pico-8 play session: hold → + tap 🅾

[t = 1 s] hold → ~1s, tap 🅾 ~2×
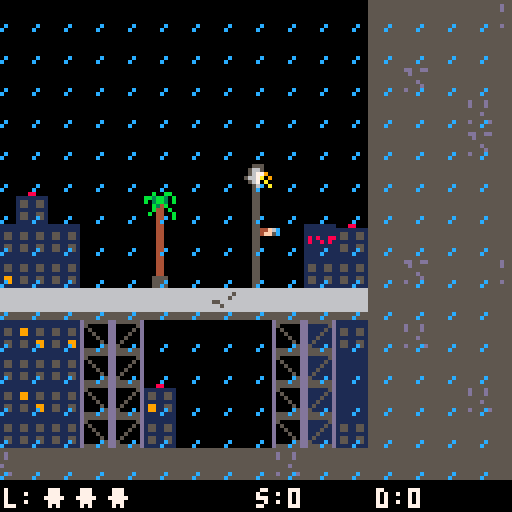
[t = 2 s] hold → ~2s, tap 🅾 ~4×
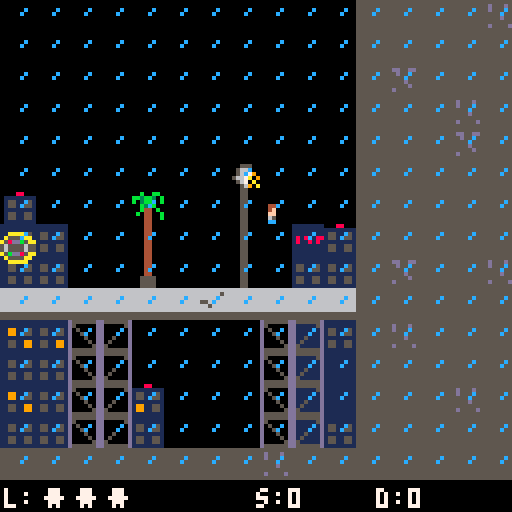
[t = 4 s] hold → ~4s, tap 🅾 ~7×
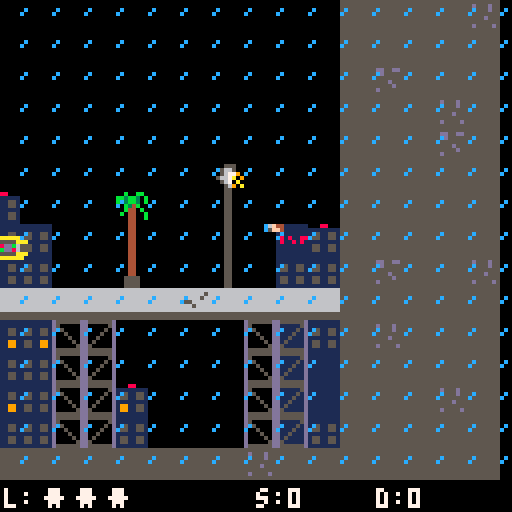
[t = 6 s] hold → ~6s, tap 🅾 ~10×
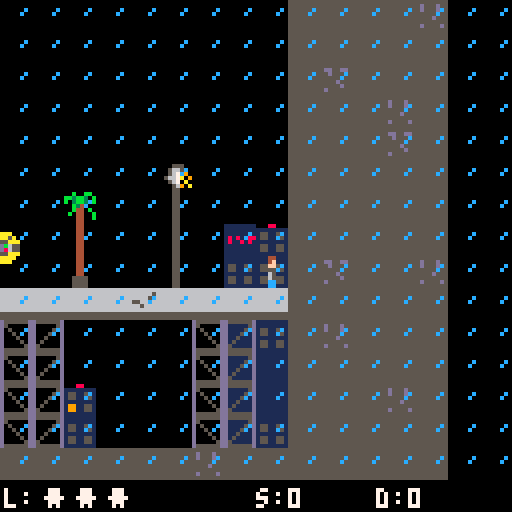
[t = 8 s] hold → ~8s, tap 🅾 ~14×
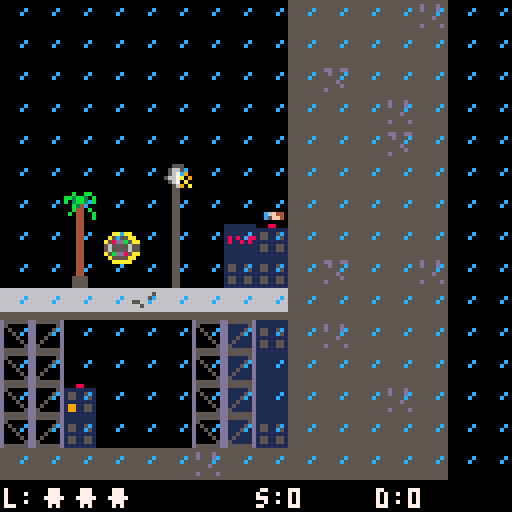

pico-8 cartridge
version 42
__lua__
--Data Filch
--by tibonev

-- debug -- REMEMBER TO DISABLE BEFORE RELEASE --
debug_side_en = false
debug_top_en = false

-- Code Init --
function _init()
	init_vars()
	state_switch(currentstate)
end

function _draw()
	gamestate[currentstate]:draw()
end

function _update()
	gamestate[currentstate]:update()
end

function init_vars()
	player_side = { 
		x = 500,
		y = 63,
		flip = false,
		crouch = false,
		jump = false,
		jump_counter = 0, 
		jump_max = 30, 
		jump_ani = 0, 
		walk_ani = 0,
		walk_max = 8,
		gvt = 0,
		rain = 0,
	}
	
	player_general = { 
		score = 0,
		lives = 3,
		music = 1,
		sfx = 1,
		d = 0,
		d_max = 4,
		d_cooldown = 0,
		d_cooldown_max = 30,
	}
	
	player_top = { 
		x = 96, 
		y = 152,
		flip = false,
		dir = 0,
		walk_ani = 0,  
		walk_max = 16,
		safe = true,
	}
	
	en_side = {}
	en_top = { 
		x = 8,
		y = 240,
		ani = 0,
		ani_max = 8, 
		move = false, 
		spd = 0,
		bit = 1,
		shot_delay = 30,
		shot_timer = 0,
	}
	en_top_shots = {}
	
	top_goals = { 
		safe_x = 96, 
		safe_y = 152, 
		made = false,
		comp = false,
		goal_x =  23,
		goal_y = 208,
	}
		
	pickups_top = {}
	blocks_top = {}
	
	game_states = { 
		intro = 0, 
		title_screen = 1, 
		side_play = 2, 
		side_death = 3,
		side_win = 4,
		top_play = 5, 
		top_death = 6,
		top_win = 7,
		gameover = 8,
		mainmenu = 9, 
		options = 10,
		tutorial = 11,
		credits = 12,
	}
	currentstate = 1
	currentlevel = 1
	
	levels = { 
		[1] = { 
			en_side_spd_min = 0.5,
			en_side_spd_max = 1,
			en_top_spd_max = 1,
			en_top_spd_delta = 0.1,
			en_top_shot_spd = 1,
			pickups = 5,
			blocks_top = 10
		},
		[2] = { 
			en_side_spd_min = 0.6,
			en_side_spd_max = 1.1,
			en_top_spd_max = 1.1,
			en_top_spd_delta = 0.1,
			en_top_shot_spd = 1,
			pickups = 5,
			blocks_top = 12
		},
		[3] = { 
			en_side_spd_min = 0.7,
			en_side_spd_max = 1.2,
			en_top_spd_max = 1.2,
			en_top_spd_delta = 0.2,
			en_top_shot_spd = 1.1,
			pickups = 5,
			blocks_top = 14
		},
		[4] = { 
			en_side_spd_min = 0.8,
			en_side_spd_max = 1.2,
			en_top_spd_max = 1.2,
			en_top_spd_delta = 0.3,
			en_top_shot_spd = 1.2,
			pickups = 6,
			blocks_top = 16
		},
		[5] = { 
			en_side_spd_min = 0.9,
			en_side_spd_max = 1.3,
			en_top_spd_max = 1.3,
			en_top_spd_delta = 0.4,
			en_top_shot_spd = 1.3,
			pickups = 6,
			blocks_top = 18
		},
		[6] = { 
			en_side_spd_min = 0.9,
			en_side_spd_max = 1.4,
			en_top_spd_max = 1.4,
			en_top_spd_delta = 0.5,
			en_top_shot_spd = 1.3,
			pickups = 6,
			blocks_top = 20
		},
		[7] = { 
			en_side_spd_min = 1.0,
			en_side_spd_max = 1.4,
			en_top_spd_max = 1.5,
			en_top_spd_delta = 0.5,
			en_top_shot_spd = 1.4,
			pickups = 7,
			blocks_top = 20
		},
		[8] = { 
			en_side_spd_min = 1.0,
			en_side_spd_max = 1.5,
			en_top_spd_max = 1.6,
			en_top_spd_delta = 0.6,
			en_top_shot_spd = 1.5,
			pickups = 8,
			blocks_top = 20
		},
		[9] = { 
			en_side_spd_min = 1.0,
			en_side_spd_max = 1.5,
			en_top_spd_max = 1.6,
			en_top_spd_delta = 0.7,
			en_top_shot_spd = 1.5,
			pickups = 10,
			blocks_top = 20
		},
		
	}
end

-- include side-scrolling logic
function side_reset()
	player_side = { 
		x = 500,
		y = 63,
		flip = false,
		crouch = false,
		jump = false,
		jump_counter = 0, 
		jump_max = 30, 
		jump_ani = 0, 
		walk_ani = 0,
		walk_max = 8,
		gvt = 0,
		rain = 0
	}
	
	player_general.d = 0
	player_general.d_cooldown = 0
	en_side = {}
end

function side_rain_draw()
	player_side.rain += 1
	if(player_side.rain >= 10) then player_side.rain = 0 end
	
	local flip = false 
	
	if(currentlevel % 2 == 0) then flip = true end
	
	local rainspr = 72
		
	for x = (player_side.x - 64), (player_side.x + 64), 8 do
		for y = 0, 115, 8 do
			if(player_side.rain > 5) then rainspr = 73 end
			spr(rainspr, x, y,1,1, flip)
		end
	end
end

function side_hud_draw()
	-- Lives --
	print("l:", (player_side.x - 63), 122, 7)
	for i = 1, player_general.lives, 1 do
		print(chr(137), (player_side.x - 62) + (i * 8), 122, 7)
	end
	
	-- Score -- 
	print ("s:"..player_general.score, player_side.x, 122, 7)

	-- Danger Move --
	print ("d:"..player_general.d, player_side.x + 30, 122, 7)
end
function player_side_control()

	if (btn(0) and player_side.crouch == false) then -- go left --
		local x = (player_side.x - 1) / 8
		local y = (player_side.y + 5) / 8
		if(not tile_solid(x, y)) then
			player_side.flip = false
			player_side.x -= 1
			player_side.walk_ani += 1
			player_side_score()
		end
	end
	if (btn(1) and player_side.crouch == false) then -- go right --
		local x = (player_side.x + 8) / 8
		local y = (player_side.y + 5) / 8
		if(not tile_solid(x, y)) then
			player_side.flip = true
			player_side.x += 1
			player_side.walk_ani += 1
			player_general.score -= 1
			if(player_general.score <= 0) then player_general.score = 0 end
		end
	end
	if (not btn(0)) and (not btn(1)) then -- not walking --
		player_side.walk_ani = 0 
		
	end
	
	if(btn(3)) then -- crouch
		player_side.crouch = true
	else 
		player_side.crouch = false
	end
	
	if(btnp(4) and player_side.jump == false and player_side.crouch == false and player_side.gvt == 0) then -- jump
		player_side.jump = true
		sfx_play(01)
		player_side.jump_counter = 1
	end
	
	if(player_side.jump_counter <= (player_side.jump_max / 2) and player_side.jump == true) then
		if not player_side_collision(player_side.x, player_side.y, 2, 0) then
			player_side.y -= 1
			player_side.jump_counter += 1
		else
			player_side.jump_counter = ((player_side.jump_max / 2) + 1)
		end
	end
	
	if(player_side.jump_counter  > (player_side.jump_max / 2) and player_side.jump == true) then
		player_side.y += 1
		player_side.jump_counter += 1
	end
	
	if((player_side.jump_counter == player_side.jump_max) and player_side.jump == true) then
		--player_side.y -= 1
		player_side.jump = false
		player_side.jump_counter = 0
	end
	
	if(player_side.walk_ani == player_side.walk_max) then 
		player_side.walk_ani = 0 
	end
	
	if not btn(0) and not btn(1) then
		player_side.walk_ani = 0
	end
	
	if (not player_side_collision(player_side.x, player_side.y, 3, 0) and player_side.jump == false) then
		player_side.gvt = 1
	else
		player_side.gvt = 0
	end
	
	if(player_side.gvt == 1) then player_side.y += 1 end
	
	if(player_general.d_cooldown > 0) then player_general.d_cooldown += 1 end
	if(player_general.d_cooldown >= player_general.d_cooldown_max) then 
		player_general.d_cooldown = 0 
		player_general.d = 0
	end

end

function player_side_draw()
	-- player is walking
	if(player_side.walk_ani > 0 and player_side.walk_ani < 4) then
		playerspr = 1
		if(player_side.jump == false) then sfx_play(5) end
	else 
		playerspr = 0
	end
	
	-- player is idle
	if(player_side.walk_ani == 0) then playerspr = 0 end

	-- player is crouching
	if(player_side.crouch == true) then playerspr = 2 end
	
	-- player is jumping
	if(player_side.jump == true) then 
		player_side.jump_ani += 1
		if(player_side.jump_ani <= 3) then playerspr = 3 end
		if(player_side.jump_ani >3 and player_side.jump_ani <= 6) then playerspr = 4 end
		if(player_side.jump_ani >6 and player_side.jump_ani <= 9) then playerspr = 5 end
		if(player_side.jump_ani >9 and player_side.jump_ani <= 12) then playerspr = 4 end
		if(player_side.jump_ani > 12) then player_side.jump_ani = 0 end
	end
		
	-- draw the player
	spr(playerspr, player_side.x, player_side.y, 1, 1, player_side.flip)
end

function player_side_collision(plx, ply, dir, flag)
	--tilex = flr(plx / 8)
	--tiley = flr(ply / 8)
	local bottom = flr((player_side.y + player_side.gvt + 8) / 8)
	local l = flr((player_side.x / 8))
	local r = flr((player_side.x + 7) / 8)
	local top = flr((player_side.y - 1) / 8)	
	
	-- top collision
	if(dir == 2) then
		if((tile_solid(l, top)) or (tile_solid(r, top))) then
			return true
		end
	end
	
	--bottom collision
	if(dir == 3) then 
		if(tile_solid(l, bottom)) or (tile_solid(r, bottom)) then 
			player_side.jump = false
			player_side.gvt = 0 
			player_side.y = (bottom * 8) - 8
			return true 
		end
	end
	
	return false 
end

function player_side_score()
	for i = #en_side, 1, -1 do
		if((abs(en_side[i].x - player_side.x) < 16) and player_side.jump == false) then
			if(player_general.d_cooldown > 0) then 
				player_general.d += 1
				if(player_general.d >= player_general.d_max) then player_general.d = player_general.d_max end
				break
			end
			if(player_general.d_cooldown == 0) then player_general.d_cooldown = 1 end
		end
	end
	if(player_general.d * 1) > 0 then
		player_general.score += (1 * player_general.d)
	else 
		player_general.score += 1
	end
end

function player_side_death_draw(ani)
	if(ani >= 0 and ani < 4) then spr(7, player_side.x, player_side.y) end
	if(ani > 4  and ani <= 8) then spr(8, player_side.x, player_side.y) end
	if(ani > 8  and ani <= 12) then spr(9, player_side.x, player_side.y) end
	if(ani > 12 and ani <= 16) then spr(10, player_side.x, player_side.y) end
end
function en_side_update()
	
	local camx = player_side.x - 64
	local camy = player_side.y - 64
	
	local en_y = 104   -- top part of level = player.y = 64 / bottom part of level = player.y = 104
	
	if(player_side.x > 192) then
		en_y = 64
	end
		
	if(count(en_side) < 2) then
		if(flr(rnd(20)) == 10) then
			add(en_side, {x = camx + 1, y = en_y + 1, type = 1, spd = levels[currentlevel].en_side_spd_max, anim = 0})
		end
		if(flr(rnd(20)) == 5) then 
			add(en_side, {x = camx + 1, y = en_y - 6, type = 2, spd = levels[currentlevel].en_side_spd_min, anim = 0})
		end
	end
	
	for i = #en_side, 1, -1 do
		en_side[i].x += en_side[i].spd -- movement
		en_side[i].anim += 1  -- animation
		
		if(en_side[i].anim > 6) then en_side[i].anim = 0 end
		
		if (en_side[i].x > camx + 128) or (en_side[i].y > camy + 128) then
			deli(en_side, i)
		end
	end
	
	if(en_side_collision() == true) then
		if(debug_side_en == false) then
			state_switch(game_states.side_death)
		end
	end
end

function en_side_draw()
	local enspr = 16
	
	for i = #en_side, 1, -1 do
		if(en_side[i].anim > 3 and en_side[i].anim < 7) then 
			enspr = 17 
		end
		spr(enspr, en_side[i].x, en_side[i].y) -- draw the enemy spr
	end
end

function en_side_collision()
	local en_x
	local en_y
	local pl_x = player_side.x
	local pl_y = player_side.y
	for i = #en_side, 1, -1 do
		en_x = en_side[i].x
		en_y = en_side[i].y
		
		if(player_side.crouch == true) then pl_y = player_side.y + 5 end
				
		if(en_x + 8 > pl_x + 3) and (en_x < pl_x + 6) and (en_y + 8 > pl_y) and (en_y < pl_y + 6) then 
			deli(en_side, i)
			return true
		end
	end
	return false
end

-- include top down logic
function top_reset(new) 
	new = new or 0
	
	player_top = { 
		x = 96, 
		y = 144,
		flip = false,
		dir = 0,
		walk_ani = 0,  
		walk_max = 16,
		safe = true,
	}
	
	top_goals = { 
		safe_x = 96, 
		safe_y = 144, 
		made = false,
		comp = false,
		goal_x = 23,
		goal_y = 208,
	}
	
	en_top = { 
		x = 8,
		y = 240,
		ani = 0,
		ani_max = 8, 
		move = false, 
		spd = 0,
		bit = 1,
		shot_delay = 30,
		shot_timer = 0,
	}
	en_top_shots = {}
	
	if(new == 1) then 
		for b in all(blocks_top) do
			mset(b.x, b.y, 114)
		end
		
		pickups_top = {}
		blocks_top = {}
		blocks_top_generate()
		pickups_top_generate()
	end
end

function pickups_top_generate()
	local tx_min = 1
	local tx_max = 14
	local ty_min = 18
	local ty_max = 28
	local new_x = flr(rnd(tx_max - tx_min + 1)) + tx_min
	local new_y = flr(rnd(ty_max - ty_min + 1)) + ty_min
		
	for i = 1, levels[currentlevel].pickups, 1 do
		local valid = false
		
		repeat
			new_x = flr(rnd(tx_max - tx_min + 1)) + tx_min
			new_y = flr(rnd(ty_max - ty_min + 1)) + ty_min
		
			if not tile_solid(new_x, new_y) then
				if not ((new_x > 96) and (new_x < 104) and (new_y > 144) and (new_y < 152)) then
					if not ( (new_x > 23) and (new_x < 32) and (new_y > 288) and (new_y < 296) ) then
						valid = true
					end
				end
			end
		until valid
	
		if valid == true then
			add(pickups_top, { x = new_x*8, y = (new_y*8)+8, spr = 32, tx = new_x, ty = new_y})
		end
	end
end

function pickups_top_draw() 
	for i = #pickups_top, 1, -1 do
		spr(pickups_top[i].spr, pickups_top[i].x, pickups_top[i].y)
		
		-- Debug: draw collision corners
        if(debug_top == true) then
			pset(pickups_top[i].x, pickups_top[i].y, 8)        -- top-left (red)
			pset(pickups_top[i].x+7, pickups_top[i].y, 11)     -- top-right (orange)
			pset(pickups_top[i].x, pickups_top[i].y+7, 12)     -- bottom-left (green)
			pset(pickups_top[i].x+7, pickups_top[i].y+7, 14)   -- bottom-right (yellow)
		end
	end
end

function pickups_top_collision()
	for i = #pickups_top, 1, -1 do
		pl_x = player_top.x
		pl_y = player_top.y
		en_x = pickups_top[i].x
		en_y = pickups_top[i].y
		
		if(en_x + 8 > pl_x) and (en_x < pl_x + 6) and (en_y + 8> pl_y) and (en_y < pl_y + 9) then 
			deli(pickups_top, i)
			player_general.score += 10
			sfx_play(8)
		end
	end
end

function blocks_top_generate()
	local tx_min = 1
	local tx_max = 14
	local ty_min = 18
	local ty_max = 28
	local new_x = flr(rnd(tx_max - tx_min + 1)) + tx_min
	local new_y = flr(rnd(ty_max - ty_min + 1)) + ty_min
	
	for i = 1, levels[currentlevel].blocks_top, 1 do
		local valid = false
		
		repeat
			new_x = flr(rnd(tx_max - tx_min + 1)) + tx_min
			new_y = flr(rnd(ty_max - ty_min + 1)) + ty_min
		
			if not tile_solid(new_x, new_y) then
				if not ((new_x > 96) and (new_x < 104) and (new_y > 144) and (new_y < 152)) then
					if not ( (new_x > 23) and (new_x < 32) and (new_y > 288) and (new_y < 296) ) then
						valid = true
					end
				end
			end
		until valid
	
		if valid == true then
			mset(new_x, new_y, 96)
			add(blocks_top, { x = new_x, y = new_y })
		end
	end
end

function goals_draw() 
	-- 25 = empty safe
	-- 26 == player + safe
	-- 27 == empty goal
	-- 28 == player + goal
	local goalspr = 25
	local madespr = 27
		
	if(player_top.safe == true) then goalspr = 26 end
	spr(goalspr, top_goals.safe_x, top_goals.safe_y)
	
	if(top_goals.made == true) then
		if(top_goals.goal_x + 8 > player_top.x) and (top_goals.goal_x < player_top.x + 6) and (top_goals.goal_y + 8> player_top.y) and (top_goals.goal_y < player_top.y + 9) then 
			madespr = 28
			top_goals.comp = true
		end
		spr(madespr, top_goals.goal_x, top_goals.goal_y)
	end
end

function top_hud_draw()
	-- Lives --
	print("l:", 1, 128, 7)
	for i = 1, player_general.lives, 1 do
		print(chr(137), 2 + (i * 8), 128, 7)
	end
	
	-- Score --
	print ("s:"..player_general.score, 64, 128, 7)
	
	-- Danger Move -- 
	print ("d:"..player_general.d, 110, 128, 7)
end

function player_top_control()

	if (btn(0)) then -- go left --
		local move_l = true
		for i = 0, 7, 1 do
			local x = flr((player_top.x) / 8)
			local y = flr((player_top.y - 8 + i) / 8)
			if(tile_solid(x, y)) then
				move_l = false
				break
			end
		end
		if(move_l == true) then 	
			player_top.flip = false
			player_top.dir = 0
			player_top.x -= 1
		end
	end
	
	if (btn(1)) then -- go right --
		local move_r = true
		for i = 0, 7, 1 do
			local x = flr((player_top.x + 7) / 8)
			local y = flr((player_top.y - 8 + i) / 8)
			if(tile_solid(x, y)) then
				move_r = false
				break
			end
		end
		if(move_r == true) then 	
			player_top.flip = true
			player_top.dir = 1
			player_top.x += 1
		end
	end
	
	if (btn(2)) then -- go up --
		local move_u = true
		for i = 0, 7, 1 do
			local x = flr((player_top.x + i) / 8)
			local y = flr((player_top.y - 9) / 8)
			if(tile_solid(x, y)) then
				move_u = false
				break
			end
		end
		if(move_u == true) then 	
			player_top.dir = 2
			player_top.y -= 1
		end
	end
	
	if (btn(3)) then -- go down --
		local move_d = true
		for i = 0, 7, 1 do
			local x = flr((player_top.x + i) / 8)
			local y = flr((player_top.y) / 8)
			if(tile_solid(x, y)) then
				move_d = false
				break
			end
		end
		if(move_d == true) then 	
			player_top.dir = 3
			player_top.y += 1
		end
	end
	
	if(btn(0) or btn(1) or btn(2) or btn(3)) then player_top.walk_ani += 1 end
	
	if(player_top.walk_ani >= player_top.walk_max) then player_top.walk_ani = 0 end
end

function player_top_draw() 
	-- player is walking
	local playerspr
	
	if(player_top.dir == 0 or player_top.dir == 1) then
		if(player_top.walk_ani == 0) then playerspr = 0 end
		if(player_top.walk_ani > 0 and player_top.walk_ani < 3) then 
			playerspr = 1
			sfx_play(5)
		end
		if(player_top.walk_ani >= 3 and player_top.walk_ani < 8) then playerspr = 0 end
		if(player_top.walk_ani >= 8 and player_top.walk_ani < 12) then 
			playerspr = 1
			sfx_play(5)
		end
		if(player_top.walk_ani >= 12 and player_top.walk_ani < 16) then playerspr = 0 end
	end
	
	
	if(player_top.dir == 2) then 
		if(player_top.walk_ani == 0) then playerspr = 14 end
		if(player_top.walk_ani > 0 and player_top.walk_ani < 3) then 
			playerspr = 15 
			sfx_play(5)
		end
		if(player_top.walk_ani >= 3 and player_top.walk_ani < 8) then playerspr = 14 end
		if(player_top.walk_ani >= 8 and player_top.walk_ani < 12) then 
			playerspr = 19 
			sfx_play(5)
		end
		if(player_top.walk_ani >= 12 and player_top.walk_ani < 16) then playerspr = 14 end
	end
	
	if(player_top.dir == 3) then 
		if(player_top.walk_ani == 0) then playerspr = 12 end
		if(player_top.walk_ani > 0 and player_top.walk_ani < 3) then 
			playerspr = 13 
			sfx_play(5)
		end
		if(player_top.walk_ani >= 3 and player_top.walk_ani < 8) then playerspr = 12 end
		if(player_top.walk_ani >= 8 and player_top.walk_ani < 12) then 
			playerspr = 18 
			sfx_play(5)
		end
		if(player_top.walk_ani >= 12 and player_top.walk_ani < 16) then playerspr = 12 end
	end
		
	spr(playerspr, player_top.x, player_top.y, 1,1, player_top.flip)
end

function player_top_death_draw(ani)
	if(ani >= 0 and ani < 4) then spr(7, player_top.x, player_top.y) end
	if(ani > 4  and ani <= 8) then spr(8, player_top.x, player_top.y) end
	if(ani > 8  and ani <= 12) then spr(9, player_top.x, player_top.y) end
	if(ani > 12 and ani <= 16) then spr(10, player_top.x, player_top.y) end
end

function player_top_check_safe()
	if(top_goals.safe_x + 8 > player_top.x) and (top_goals.safe_x < player_top.x + 6) and (top_goals.safe_y + 8> player_top.y) and (top_goals.safe_y < player_top.y + 9) then 
		player_top.safe = true
	else
		player_top.safe = false
	end
end

function player_death_check()
	player_general.lives -= 1
	if(player_general.lives <= 0) then 
		state_switch(game_states.gameover)
	end
end
function en_top_draw() 
	if(en_top.ani > 0 and en_top.ani <= 4) then
		spr(20, en_top.x, en_top.y, 2, 2)
	else
		spr(22, en_top.x, en_top.y, 2, 2)
	end 
end

function en_top_control()
	en_top.bit *= -1 
	if(not player_top.safe == true and en_top.bit == 1) then
		
		en_top.move = false
		
		if(en_top.x < player_top.x + 8) then
			en_top.spd += levels[currentlevel].en_top_spd_delta
			en_top_calculate_shot(1)
			if(en_top.spd >= levels[currentlevel].en_top_spd_max) then en_top.spd = levels[currentlevel].en_top_spd_max end
		end
		
		if(en_top.x > player_top.x - 12) then
			en_top.spd -= levels[currentlevel].en_top_spd_delta
			en_top_calculate_shot(0)
			if(en_top.spd <= (levels[currentlevel].en_top_spd_max * -1)) then en_top.spd = (levels[currentlevel].en_top_spd_max * - 1) end
		end
		
		if(en_top.x <= 8) then 
			en_top.x = 9
			en_top.spd = 0
		end
		
		if(en_top.x >= 104) then
			en_top.x = 103
			en_top.spd = 0
		end
		
		if not (en_top.spd == 0) then 
			en_top.x += en_top.spd
			en_top.ani += 1
		end
		
		if(en_top.ani >= en_top.ani_max) then en_top.ani = 0 end
	end
end

function en_top_calculate_shot(en_dir)
	en_dir = en_dir or -1
	local x_offset = en_top.x - player_top.x
	if(x_offset <= 0) then
		x_offset *= -1
	end
	local y_offset = en_top.y - player_top.y
	
	if(en_dir == 1) and (player_top.dir == 0) and (x_offset > 5) and (x_offset < 40) then
		en_top_create_shot()
	end
	
	if(en_dir == 0) and (player_top.dir == 1) and (x_offset > 5) and (x_offset < 40) then
		en_top_create_shot()
	end
end

function en_top_create_shot()
	if(#en_top_shots < 3) and (en_top.shot_timer == 0) and (player_top.safe == false) then
		add(en_top_shots, {x = en_top.x + 6, y = en_top.y - 8})
		sfx_play(7)
		en_top.shot_timer = 1
	end
end

function en_top_shots_update()
	for i = #en_top_shots, 1, -1 do
		en_top_shots[i].y -= levels[currentlevel].en_top_shot_spd
		
		local en_x = en_top_shots[i].x
		local en_y = en_top_shots[i].y
		local pl_x = player_top.x
		local pl_y = player_top.y
		
		if(en_x + 8 > pl_x + 3) and (en_x < pl_x + 5) and (en_y + 8> pl_y) and (en_y < pl_y + 8) and (player_top.safe == false) then 
			deli(en_top_shots, i)
			if (debug_top_en == false) then
				state_switch(game_states.top_death)
			end
			break
		end
		
		if(en_top_shots[i].y <= 136) then
			deli(en_top_shots, i)
		end
	end
	
	if(en_top.shot_timer > 0) then
		en_top.shot_timer +=1
	end
	if(en_top.shot_timer >= en_top.shot_delay) then
		en_top.shot_timer = 0
	end
	
end

function en_top_shots_draw()
	for i = #en_top_shots, 1, -1 do 
		spr(24, en_top_shots[i].x, en_top_shots[i].y)
	end
end


------------------------------
-- General / Misc Functions --
------------------------------
function sfx_play(sfxi)
	sfxi = sfxi or -1
	if(player_general.sfx == 1) then
		sfx(sfxi)
	end
	
	-- SFX List: 
	-- 0 : Player Die
	-- 1 : Player jump
	-- 2 : Interface cursor move
	-- 3 : Interface confirm
	-- 4 : Interface deny
	-- 5 : Player Steps
	-- 6 : Side Complete
	-- 7 : Top Enemy Fire
	-- 8 : Top Pickup
	-- 9 : Top Complete
	
end

function music_play(musici)
	musici = musici or 20
	music(-1)
	if(player_general.music == 1) then 
		music(musici)
	end
	
	-- Music List: 
	-- 00 : Title Screen
	-- 04 : Game Over 
	-- 05 : Side View
	
end

function debug_side()
	local camx = player_side.x - 64
	local camy = player_side.y - 64
	local debug_x = camx + 10
	local debug_y = camy + 10
		
	local x = (player_side.x - 1) / 8
	local y = (player_side.y + 5) / 8
	local a = tostr(tile_solid(x, y))
	x = (player_side.x + 8) / 8
	local b = tostr(tile_solid(x,y))
		
	print("pl.x ="..player_side.x, debug_x, debug_y, 7)
	print("pl.y ="..player_side.y, debug_x, debug_y + 8, 7)
	print("pl.jmp="..tostr(player_side.jump), debug_x, debug_y + (8*2), 7)
	print("pl.cr="..tostr(player_side.crouch), debug_x, debug_y + (8*3), 7)
	print("en.cnt="..tostr(count(en_side)), debug_x, debug_y  + (8*4), 8)
	print("left="..a, debug_x, debug_y + (8*5), 11)
	print("right="..b, debug_x, debug_y + (8*6), 11)
end

function debug_top()
	print("pl.x ="..player_top.x, 10,10 + 128,7)
	print("pl.y ="..player_top.y, 10,18 + 128,7)
	print("pl.walk_ani="..player_top.walk_ani, 10, 26 + 128, 7)
	print("pl.dir="..player_top.dir, 10, 34 + 128, 7)
	print("pickups="..#pickups_top, 10, 2, 7)
	print("en_spd="..en_top.spd, 10, 128+10, 7)
	print("en_ani="..en_top.ani, 10, 128+18, 7)
end


function tile_solid(tx,ty, flag)
	flag = flag or 0
	local t = mget(tx, ty)
	return fget(t, flag)
end

-------------------------
-- State Machine --------
-------------------------
function state_switch(newstate)
	currentstate = newstate 
	gamestate[currentstate]:enter()
end

-- state machine
gamestate = { 

	[1] = { -- title screen
		enter = function(self)
			self.i = 0
			music_play(0)
		end,
		
		update = function(self)
			self.i += 1 
			if(self.i >= 20) then self.i = 0 end
			
			if(btnp(4)) then
				state_switch(game_states.mainmenu)
			end
		end,
		
		draw = function(self) 
			cls()
			print("data filch", 44, 36, 11)
			print("(c) 2026 tibonev", 32, 120, 2)
			if(self.i > 10) then
				print("press 🅾️ / z", 40, 64, 6) 
			end
		end,
	},
	
	[2] = { -- sidescroll play
	
		enter = function(self)
			music_play(-1)
			sfx_play(-1)
			music_play(5)
		end,
	
		update = function(self)
			player_side_control()
			en_side_update()
			
			if(player_side.x < 8 and player_side.y > 100 and player_side.y < 110) then
				state_switch(game_states.side_win)
			end
		end,
		
		draw = function(self)
			cls()
			map()
			camera(player_side.x - 64, 0)
			player_side_draw()
			en_side_draw()
			side_rain_draw()
			side_hud_draw()
			
			if(debug_side_en == true) then 
				debug_side() 
			end
		end,
	},
	
	[3] = { --sidecroll death
			
		enter = function(self)
			self.pl = 0
			music_play(-1)
			sfx_play(10)
		end,
	
		update = function(self)
			self.pl += 1
			if(self.pl > 50) then
				player_death_check()
				if(player_general.lives > 0) then 
					side_reset()
					state_switch(game_states.side_play)
				end
			end
		end,
	
		draw = function(self)
			cls()
			map()
			camera(player_side.x - 64, 0)
			player_side_death_draw(self.pl)
			en_side_draw()
			
			if(debug_side_en == true) then 
				debug_side() 
			end
		end
	},
	
	[4] = { --sidescroll complete 
		enter = function(self)
			self.i = 0
			music_play(-1)
			sfx_play(6)
		end,
		
		update = function(self)
			self.i += 1
			if(self.i > 60) then
				top_reset(1)
				state_switch(game_states.top_play)
			end
		end, 
		
		draw = function(self)
			cls()
			map()
			camera(player_side.x - 64, 0)
			
			if(self.i >= 0 and self.i < 4) then spr(80, 0, 104) end
			if(self.i > 5 and self.i <= 8) then spr(81, 0, 104) end
			if(self.i > 8 and self.i <= 12) then spr(82, 0, 104) end
			if(self.i > 12 and self.i <= 16) then spr(83, 0, 104) end
			if(self.i > 16 and self.i <= 20) then spr(84, 0, 104) end
			if(self.i > 20 and self.i <= 24) then spr(85, 0, 104) end
			if(self.i > 24 and self.i <= 28) then spr(86, 0, 104) end
			if(self.i > 28 and self.i <= 32) then spr(87, 0, 104) end
			
		end
	}, 
	
	[5] = { --topdown play
		enter = function(self)
			sfx_play(-1)
			music_play(-1)
			music_play(11)
		end,
		
		update = function(self)
			player_top_control()
			pickups_top_collision()
			
			player_top_check_safe()
			
			en_top_control()
			en_top_shots_update()
			
			if(#pickups_top <= 0) then
				top_goals.made = true
			end
			
			if(top_goals.comp == true) then
				state_switch(game_states.top_win)
			end
		end,
		
		draw = function(self)
			cls()
			camera(0, 128)
			map(0, 15, 0, 128, 16, 16)
			pickups_top_draw()
			if(player_top.safe == false) then player_top_draw() end
			goals_draw()
			
			en_top_draw()
			en_top_shots_draw()
			
			top_hud_draw()
				
			if(debug_top_en == true) then
				--rect(8, 136, 119, 248, 12)  -- Your target area
				debug_top() 
			end
		end
	},
	
	[6] = { -- top death
		enter = function(self) 
			self.pl = 0
			music_play(-1)
			sfx_play(10)
		end, 
		
		update = function(self) 
			self.pl += 1
			if(self.pl > 50) then
				player_death_check()
				if(player_general.lives > 0) then 
					top_reset()
					state_switch(game_states.top_play)
				end
			end
		end, 
		
		draw = function(self) 
			cls()
			camera(0, 128)
			map(0, 15, 0, 128, 16, 16)
			pickups_top_draw()
			en_top_draw()
			en_top_shots_draw()
			player_top_death_draw(self.pl)
		end, 
	},
	
	[7] = { -- top complete
		enter = function(self)
			self.i = 0
			music_play(-1)
			sfx_play(9)
		end, 
		
		update = function(self) 
			self.i += 1
			if(self.i >= 60) then
				if(currentlevel < 9) then currentlevel += 1 end
				side_reset()
				state_switch(game_states.side_play) 
			end
		end, 
		
		draw = function(self)
			cls()
			camera(0, 128)
			map(0, 15, 0, 128, 16, 16)
			pickups_top_draw()
			goals_draw()
		end,
	},
	[8] = { -- gameover 
		enter = function(self)
			music_play(3)
		end,
		
		update = function(self)
			if(btn(4)) then
				init_vars()
				state_switch(game_states.title_screen)
			end
		end,
		
		draw = function(self)
			cls()
			camera()
			print("game over yeah!", 35, 30, 7)
			print("press 🅾️ / z", 35, 100, 7)
			print("final score:"..player_general.score, 35, 50, 10)
		end,
	},
	[9] = { -- main menu 
		enter = function(self)
			self.i = 0 
		end,
		
		update = function(self)
			if(btnp(3)) and (self.i < 2) then 
				self.i += 1
				sfx_play(2)
			end
			if(btnp(2)) and (self. i > 0) then
				self.i -= 1
				sfx_play(2)
			end
			
			if(btnp(4)) then
				if(self.i == 0) then state_switch(game_states.side_play) end
				if(self.i == 1) then state_switch(game_states.options) end
				if(self.i == 2) then state_switch(game_states.tutorial) end
			end
		end,
				
		draw = function(self)
			local y = 50
			local ychr = y + (self.i * 8)
			cls()
			print("start game", 46, y, 7)
			print("options", 46, y + 8, 7) 
			print("instructions", 46, y+16, 7)
			
			print(chr(23), 38, ychr, 10)
		end,
	},
	[10] = { -- options
		enter = function(self)
			self.i = 0
			self.imax = 4
		end,
		
		update = function(self) 
			if(btnp(3)) and (self.i < (self.imax -1)) then 
				self.i += 1
				sfx_play(2)
			end
			if(btnp(2)) and (self. i > 0) then
				self.i -= 1
				sfx_play(2)
			end
			
			if(btnp(4)) then
				if(self.i == 2) then state_switch(game_states.credits) end
				if(self.i == 3) then state_switch(game_states.mainmenu) end
			end
			
			if(btnp(0)) then
				sfx_play(4)
				if(self.i == 0) then 
					player_general.music = 0 
					music_play(-1)
				end
				if(self.i == 1) then player_general.sfx = 0 end
			end
			
			if(btnp(1)) then
				sfx_play(1)
				if(self.i == 0) then 
					player_general.music = 1 
					music_play(0)
				end
				if(self.i == 1) then player_general.sfx = 1 end
			end
		end,
		
		draw = function(self)
			local y = 50
			local ychr = y + (self.i * 8)
			
			cls()
			print("options", 54, 20, 11)
			
			print("music", 42, y, 7)
			print("sfx", 42, y+8, 7)
			print("credits", 42, y+16, 7)
			print("exit", 42, y+24, 7)
			
			print(chr(23), 35, ychr, 12)
			
			if(player_general.music == 1) then 
				print("on", 70, y, 11)
			else 
				print("off", 70, y, 8)
			end
			
			if(player_general.sfx == 1) then
				print("on", 70, y+8, 11)
			else	
				print("off", 70, y+8, 8)
			end
			
		end,
	},
	[11] = { -- instructions 
		enter = function(self)
			self.i = 0
			self.j = 0
		end,
		
		update = function(self)
			self.j += 1 
			if(self.j > 20) then self.j = 0 end
			
			if(btnp(4)) then self.i += 1 end
			if(self.i >= 3) then 
				state_switch(game_states.mainmenu)
			end
			
			if(btnp(5)) then state_switch(game_states.mainmenu) end
		end, 
		
		draw = function(self)
			cls()
			local y = 10
			if(self.i == 0) then 
				print("instructions", 25,y,8)
				print("the game is divided in 2 parts:", 0, y + (8*2), 7)
				print("sidescroll and top down sections", 0, y + (8*3), 7) 
				print("each part has unique controls", 0, y + (8*5), 7)
				print("and scoring systems.", 0, y + (8*6), 7)
				print(chr(142), 120, 120, 11)
			end
			
			if(self.i == 1) then
				print("controls system:", 25, y, 8)
				print("sidescroll:", 1, y + (8*2), 11)
				print(chr(139).." and "..chr(145)..":", 1, y + (8*3), 7)
				print("walk", 42, y + (8*3), 11)
				print(chr(131)..":",1 , y + (8*4), 7)
				print("crouch", 15, y + (8*4), 11)
				print(chr(142)..":", 1, y + (8*5), 7)
				print("jump", 15, y + (8*5), 11)
				
				print("topdown:", 1, y + (8*7), 11)
				print(chr(148).." "..chr(131).." "..chr(139).." "..chr(145)..":", 1, y + (8*8), 7)
				print("move", 50, y + (8*8), 11)
				spr(25, 1, y + (8*9))
				print(": safe capsule", 10, y + (8*9), 7)
				print(chr(142), 120, 120, 11)
			end
			
			if(self.i == 2) then
				print("scoring system:", 25, y, 8)
				print("sidescroll:", 1, y + (8*2), 11)
				print("gain points by walking right", 1, y + (8*3), 7)
				print("lose points by walking left", 1, y + (8*4), 7)
				print("near misses for multipliers", 1, y + (8*5), 7)
				print("indicated by the d value", 1, y + (8*6), 7)
			
				print("topdown:", 1, y + (8*8), 11)
				spr(32, 1, y + (8*9))
				print(": collect for points", 10, y + (8*9), 7)
				
				print(chr(142), 120, 120, 11)
			end
		end,
	},
	[12] = { 
		enter = function(self)
			self.i = 0
		end,
		
		update = function(self)
			if(btnp(4) or btnp(5)) then state_switch(game_states.options) end
			
			self.i += 1
			if(self.i >= 20) then self.i = 0 end
			
		end, 
		
		draw = function(self)
			local y = 10
			cls()
			print("credits", 25, y, 13)
			print("game created by", 1, y + (8*2), 7) 
			print("tibonev", 65, y + (8*2), 2)
			print("date: january 2026", 1, y + (8*3), 7)
			print("no ai of any kind was used", 1, y + (8*4), 7)
			print("visit:", 1, y + (8*6), 7)
			print("classicgames.com.br", 40, y + (8*6), 13)
			
			if(self.i > 10) then
				print("keep art and games human!", 15, y + (8*10), 8)
			end
			
			print("press any key", 35, y + (8*13), 11)
			
		end,
	}
}
-------------------------
-- DATA -----------------
-------------------------
__gfx__
00044000000440000000000000000000000000000000000000000000000000000000000000000e00000000000000000000044000000440000004400000044000
000f4000000f4000000000000004400000000000000000000000000000000000000000e0808000080800008008000000000ff000000ff0000004400000044000
000ff000000ff00000044000000f400000000000000cc000000000000000000000008000000000000000000e00000000000ff000000ff0000004400000044000
0005500000055000000f4000000ff000044f6c000006500000c5ff40000e8000008000000000000e000000000000000000655600006556000065560000655600
0005600000056600000ff0000005600004ff5c00000ff00000c6f4400008e00000000e0000e0000e000000000000000000655600000550000065560000055000
00056000000cc00000056000000cc000000000000004f000000000000000000000080000000008000000000000000000000550000005c000000550000005c000
000cc00000c00c0000065000000000000000000000044000000000000000000000000000800000000080000000000e00000cc000000cc000000cc000000cc000
000cc000000000c0000cc000000000000000000000000000000000000000000000000000000000000000800000000000000cc000000c0000000cc000000c0000
00aaaa0000000000000440000004400000000031130000000000003113000000000aa00000666600006666000066660000666600000000000000000000000000
0a5555a000aaaa00000ff000000440000000003113000000000000311300000000aaaa0006000560060445600600056006044560000000000000000000000000
a58ddb5aaa5555aa000ff000000440000800003113000090090000311300008000aaaa0006005060060f506006005060060f5060000000000000000000000000
56555565568ddb65006556000065560003330031130033300333003113003330009779000c0500c00c05f0c00b0500b00b05f0b0000000000000000000000000
5655556556bdd865000550000005500003b3031111303b3003b3031111303b30009aa9000c5005c00c5dd5c00b5005b00b5dd5b0000000000000000000000000
a5bdd85aaa5555aa000c5000000c500003bb3bbbbbb3bb3003bb3bbbbbb3bb30009aa9000c0050c00c6d56c00b0050b00b6d56b0000000000000000000000000
0a5555a00aaaaaa0000cc000000cc00003bbbb5555bbbb3003bbbb5555bbbb3000a99a00060500600605c060060500600605c060000000000000000000000000
00aaaa00000000000000c0000000c000003b33555533b300003b33555533b3000090090006500060065cc06006500060065cc060000000000000000000000000
00000000000000000000000000000000000033333333000000003333333300000000000000000000000000000000000000000000000000000000000000000000
01111110000000000000000000000000001111111111110000111111111111000000000000000000000000000000000000000000000000000000000000000000
01cccc10000000000000000000000000013551111115531001355111111553100000000000000000000000000000000000000000000000000000000000000000
01c77c10000000000000000000000000115665155156651111566515515665110000000000000000000000000000000000000000000000000000000000000000
01cccc10000000000000000000000000115665155156651111566515515665110000000000000000000000000000000000000000000000000000000000000000
01cd5d10000000000000000000000000013551111115531001355111111553100000000000000000000000000000000000000000000000000000000000000000
001ddd10000000000000000000000000001111111111110000111111111111000000000000000000000000000000000000000000000000000000000000000000
00000000000000000000000000000000001010100101010000010101101010000000000000000000000000000000000000000000000000000000000000000000
00000000000000000000000000000000000000000000000000000000000000000000000000000000000000000000000000000000000000000000000000000000
00000000000000000000000000000000000000000000000000000000000000000000000000000000000000000000000000000000000000000000000000000000
00000000000000000000000000000000000000000000000000000000000000000000000000000000000000000000000000000000000000000000000000000000
00000000000000000000000000000000000000000000000000000000000000000000000000000000000000000000000000000000000000000000000000000000
00000000000000000000000000000000000000000000000000000000000000000000000000000000000000000000000000000000000000000000000000000000
00000000000000000000000000000000000000000000000000000000000000000000000000000000000000000000000000000000000000000000000000000000
00000000000000000000000000000000000000000000000000000000000000000000000000000000000000000000000000000000000000000000000000000000
00000000000000000000000000000000000000000000000000000000000000000000000000000000000000000000000000000000000000000000000000000000
666666666666666655555555555555550000000000000000000000d0000000000000000000000000000550000000000000555500000000000000000000000000
66666666666666565666666556666665000000000000000000000d00000000000000000000000000000550000005550095566559000000000000000000000000
6666666666666566566666500566666500000080080000000000d00000000000000000c000000000000550000056650009566590000000000000000000000000
666666666556666656666500005666658000080880800008000d00000000000000000c0000000000000550000056779090966909000000000000000000000000
66666666666566665dddd500005dddd508808000000808800000000000d0000000000000000000000005500005667a0909066090000000000000000000000000
66666666666666665ddddd5005ddddd50008000000008000000000000d000000000000000000000000055000005670a090055009000000000000000000000000
55555555555555555dddddd55dddddd5000000000000000000000000d0000000000000000c000000000550000005690a00055000000000000000000000000000
555555555555555555555555555555550000000000000000000000000000000000000000c0000000000550000005500000055000000000000000000000000000
5444451154444511544445115444451154444511544445115444451154444511544445115444451165555555555555565d0770d55d0770d55d0770d555555555
d0000d116d00d6116dddd611600006116000061160000611600006116000061160000611600006115dddddddddddddd5dd7007d55d7007dd5d7007d5dddddddd
d0000d116d00d6116dddd6116dddd6116000061160000611600006116000061160000611600006115d700700007007d5dd7007d55d7007dd5d7007d507700770
d0000d116d00d6116dddd6116dddd6116dddd61160000611600006116000061160000611600006115d077077770770d5770770d55d0770775d0770d570077007
d0000d116d00d6116dddd6116dddd6116dddd6116dddd611600006116000061160000611600006115d077077770770d5770770d55d0770775d0770d570077007
d0000d116d00d6116dddd6116dddd6116dddd6116dddd6116dddd6116000061160000611600006115d700700007007d5007007d55d7007005d7007d507700770
d0000d116d00d6116dddd6116dddd6116dddd6116dddd6116dddd6116dddd61160000611600006115d7007dddd7007d5ddddddd55ddddddd5d7007d5dddddddd
5000051150000511500005115dddd5115dddd5115dddd5115dddd5115dddd5115dddd511500005115d0770d55d0770d555555556655555555d0770d555555555
888888880000000011111111111111111111111100088000111111110008800011111111d555555dd555555d0000000000000000000000000000000000000000
444484440000000011111111111111111111111111111111111111111111111111111111d511111dd111115d0000000000000000000000000000000000000000
444484440000000011111111155115511551155115511551199115511551155111111111d151111dd111151d0000000000000000000000000000000000000000
888888880000000011111111155115511551155115511551199115511551155118181188d115111dd111511d0000000000000000000000000000000000000000
888888880000000011111111111111111111111111111111111111111111111118118181d111511dd115111d0000000000000000000000000000000000000000
488444440000000011111111155115511551199115511551155119911991155111111111d111151dd151111d0000000000000000000000000000000000000000
488444440000000011111111155115511551199115511551155119911991155111111111d111115dd511111d0000000000000000000000000000000000000000
488444440000000011111111111111111111111111111111111111111111111111111111d555555dd555555d0000000000000000000000000000000000000000
555555555555555555555555d555555dd555555d55555555000000000004400000044000000bbb00000bb00000b00bb000000000000000000000000000000000
555555555dd55dd55d555d55d500000dd000005d555555550000000000044000000440000bb330b000bb3b00bb3bb30b00000000000000000000000000000000
5555555555d555555d555d55d050000dd000050d55555555000000000004400000044000b3b33b3b0b3b3bb0b03bb30b00000000000000000000000000000000
555555555555555555555555d005000dd000500d5555555500000000000440000004400000bbb00bb3b33b3b00b34b0000000000000000000000000000000000
555555555555d5555555d555d000500dd005000d555555550000000000044000000440000b044000bb33b33b00b440b000000000000000000000000000000000
5555555555555d5555555555d000050dd050000d55555555000000000055550000044000b0044000b33b4b3b0b04400b00000000000000000000000000000000
555555555d5555555d5555d5d000005dd500000d55555555000000000055550000044000000440000b0440bb0004400b00000000000000000000000000000000
555555555555555555555555d555555dd555555d55555555000000000055550000044000000440000004400b0004400000000000000000000000000000000000
ffffffffffffffffffffffffffffffff000000000000000000000000000000000000000000000000000000000000000000000000000000000000000000000000
__gff__
0000000000000000000000000000000000000000000000000000000000000000000000000000000000000000000000000000000000000000000000000000000001010101020200000000000000000000000000000000000000000101010101010101000000000000000000000000000001000000000000000000000000000000
0000000000000000000000000000000000000000000000000000000000000000000000000000000000000000000000000000000000000000000000000000000000000000000000000000000000000000000000000000000000000000000000000000000000000000000000000000000000000000000000000000000000000000
__map__
0000000000000000000000000000000000000000000000000000000000000000000000000000000000000000000000000000000000000000000000000000000000007070707072000000000000000000000000000000000000000000000000000000000000000000000000000000000000000000000000000000000000000000
00000000000000000000000000000000000000000000000000000000000000000000000000000000000000000000000000000000000000000000000000000000000070707070700000000000000000000000000000000000000000000000000000000000000000000000000000000000000000000000000000000000000000ff
61610000000000000000000000006567676565000000000000000000000000000000000000000000000000000000000000000000000000000000000000000000000070717070700000000000000000000000000000000000000000000000000000000000000000000000000000000000000000000000000000000000000000ff
61610000656500000000000000006363636363610000000000000000000067656500000000000000000000000000000000000000000000000000000000000000000070707072700000000000000000000000000000000000000000000000000000000000000000000000000000000000000000000000000000000000000000ff
61616100636600000000000000006364636363000000000000000000000063666300000000000000004c0000000000000000004c000000000000000000000000000070707071700000000000000000000000000000000000000000000000000000000000000000000000000000000000000000000000000000000000000000ff
61616161636300000000000000006363636363000000000000004c000000636363004b0000000000004a0000000000000000004a000000000000000000004b00000070707070700000000000000000000000000000000000000000000000000000000000000000000000000000000000000000000000000000000000000000ff
61616161636300000000000000006363636463000000006500004a000000636363004a0000000000004a00006700007a0000004a790000650000007b00004a00000070707070700000000000000000000000000000000000000000000000000000000000000000000000000000000000000000000000000000000000000000ff
61616161666300000000000000006364636363610064666300004a007900636363004a7b00636463634a0063636300780000004a780063636300007800004a00686570707070700000000000000000000000000000000000000000000000000000000000000000000000000000000000000000000000000000000000000000ff
67616100636300006700000000006363636364610063636300004a007777636463004a7700636363644a0066636400770000004a770064636300007700004a00636370717070720000000000000000000000000000000000000000000000000000000000000000000000000000000000000000000000000000000000000000ff
6363000063640063630000007f7f6363636363000063636300404140404140404040404040404041404040404041404040404040404040404040404040414040404070707070700000000000000000000000000000000000000000000000000000000000000000000000000000000000000000000000000000000000000000ff
636300006463006363000000004b63636463630000646363406173746161636363616161736a63646373746363647473746161616161636664737461616161736a6370727070700000000000000000000000000000000000000000000000000000000000000000000000000000000000000000000000000000000000000000ff
63634c006363006463006500004a64636363637a00636340740073747f00636366006567736a63636373746363637473746700006700636363737400000000736a6270707070700000000000000000000000000000000000000000000000000000000000000000000000000000000000000000000000000000000000000000ff
68624a0063637a63666263667b4a636363636378006340737400736a647f646363006363736a63666373746463637473746363636300636663737467000000736a6270707072700000000000000000000000000000000000000000000000000000000000000000000000000000000000000000000000000000000000000000ff
50624a006363776363626363774a636363646377004041737463736a6300636363006363736a63636373746363637473746363666300636363737463000000736a6370707070700000000000000000000000000000000000000000000000000000000000000000000000000000000000000000000000000000000000000000ff
4041404040404040404040404040404041404040407072707070707070707070727070707070707070707072707070707070707070707270707070707070707270707070707070ffffffffffffffffffffffffffffffffffffffffffffffffffffffffffffffffffffffffffffffffffffffffffffffffffffffffffffffffff
ffffffffffffffffffffffffffffffffffffffffffffffffffffffffffffffffffffffffffffffffffffffffffffffffffffffffffffffffffffffffffffffffffffff00000000000000000000000000000000000000000000000000000000000000000000000000000000000000000000000000000000000000000000000000
5a5f5f5f5f5f5f5f5f5f5f5f5f5f5f5b00000000000000000000000000000000000000000000000000000000000000000000000000000000000000000000000000000000000000000000000000000000000000000000000000000000000000000000000000000000000000000000000000000000000000000000000000000000
5e75757575717575757275757575725e00000000000000000000000000000000000000000000000000000000000000000000000000000000000000000000000000000000000000000000000000000000000000000000000000000000000000000000000000000000000000000000000000000000000000000000000000000000
5e75717275757575757575757575755e00000000000000000000000000000000000000000000000000000000000000000000000000000000000000000000000000000000000000000000000000000000000000000000000000000000000000000000000000000000000000000000000000000000000000000000000000000000
5e75727575757572757575727175755e00000000000000000000000000000000000000000000000000000000000000000000000000000000000000000000000000000000000000000000000000000000000000000000000000000000000000000000000000000000000000000000000000000000000000000000000000000000
5e75757575757575757575757275755e00000000000000000000000000000000000000000000000000000000000000000000000000000000000000000000000000000000000000000000000000000000000000000000000000000000000000000000000000000000000000000000000000000000000000000000000000000000
5e75757575717275717571757575755e00000000000000000000000000000000000000000000000000000000000000000000000000000000000000000000000000000000000000000000000000000000000000000000000000000000000000000000000000000000000000000000000000000000000000000000000000000000
5e75717175727175757575757571755e00000000000000000000000000000000000000000000000000000000000000000000000000000000000000000000000000000000000000000000000000000000000000000000000000000000000000000000000000000000000000000000000000000000000000000000000000000000
5e75757575757575717575757575755e00000000000000000000000000000000000000000000000000000000000000000000000000000000000000000000000000000000000000000000000000000000000000000000000000000000000000000000000000000000000000000000000000000000000000000000000000000000
5e75717575757575757575717175755e00000000000000000000000000000000000000000000000000000000000000000000000000000000000000000000000000000000000000000000000000000000000000000000000000000000000000000000000000000000000000000000000000000000000000000000000000000000
5e75757572727575757575757275755e00000000000000000000000000000000000000000000000000000000000000000000000000000000000000000000000000000000000000000000000000000000000000000000000000000000000000000000000000000000000000000000000000000000000000000000000000000000
5e75757175757575727575757575755e00000000000000000000000000000000000000000000000000000000000000000000000000000000000000000000000000000000000000000000000000000000000000000000000000000000000000000000000000000000000000000000000000000000000000000000000000000000
5e75717575757575757575757175755e00000000000000000000000000000000000000000000000000000000000000000000000000000000000000000000000000000000000000000000000000000000000000000000000000000000000000000000000000000000000000000000000000000000000000000000000000000000
5e75757575757575717275757575755e00000000000000000000000000000000000000000000000000000000000000000000000000000000000000000000000000000000000000000000000000000000000000000000000000000000000000000000000000000000000000000000000000000000000000000000000000000000
5e75757571757572757575717575725e00000000000000000000000000000000000000000000000000000000000000000000000000000000000000000000000000000000000000000000000000000000000000000000000000000000000000000000000000000000000000000000000000000000000000000000000000000000
5e75757575757575757575757575755e00000000000000000000000000000000000000000000000000000000000000000000000000000000000000000000000000000000000000000000000000000000000000000000000000000000000000000000000000000000000000000000000000000000000000000000000000000000
6161616161616161616161616161616100000000000000000000000000000000000000000000000000000000000000000000000000000000000000000000000000000000000000000000000000000000000000000000000000000000000000000000000000000000000000000000000000000000000000000000000000000000
